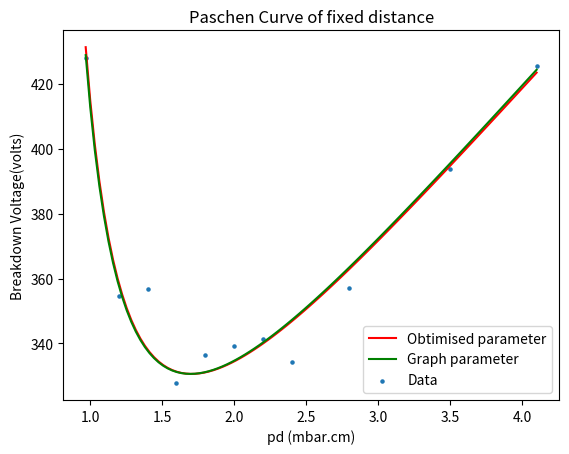

Recreate this plot in Python.
import numpy as np
import matplotlib.pyplot as plt
from scipy.optimize import curve_fit


def func(x, b, c):
    return x*b/(c + np.log(x))


# experimental data
pres = [9.7e-2, 1.2e-1, 1.4e-1, 1.6e-1, 1.8e-1, 2.0e-1, 2.2e-1, 2.4e-1, 2.8e-1, 3.5e-1, 4.1e-1]
dist = 10
pd = np.multiply(dist, pres)
volt = [428, 354.5, 356.75, 327.75, 336.5, 339.25, 341.25, 334.25, 357, 393.75, 425.5]

# finding optimised B and C
popt, poct = curve_fit(func, pd, volt)

# plotting the curve fitting
b_opt, c_opt = popt
pd_model = np.linspace(min(pd), max(pd), 100)
volt_model = func(pd_model, b_opt, c_opt)

# finding pd_min and v_min from the optimised function graph
v_min = min(volt_model)
volt_model_l = volt_model.tolist()
index = volt_model_l.index(v_min)

pd_min = pd_model[index]

# the constant b given by v_min/pd_min
b = v_min/(pd_min)
c = 1 - np.log(pd_min)
volt_graph = func(pd_model, b, c)

u_argon = 15.77
print('The ionization energy of argon is ', u_argon, ' eV')
print('The value of B is\f', b_opt)

a_opt = b_opt/u_argon
print('The value of A is', a_opt)

gamma_opt = 1/(np.exp(a_opt/np.exp(c_opt))-1)
print('The value of gamma is ', gamma_opt)

plt.plot(pd_model, volt_model, color='r')
plt.plot(pd_model, volt_graph, color='green')
plt.scatter(pd, volt, s=5)
plt.title('Paschen Curve of fixed distance')
plt.xlabel('pd (mbar.cm)')
plt.ylabel('Breakdown Voltage(volts)')
plt.legend(['Obtimised parameter','Graph parameter', 'Data'])
plt.show()